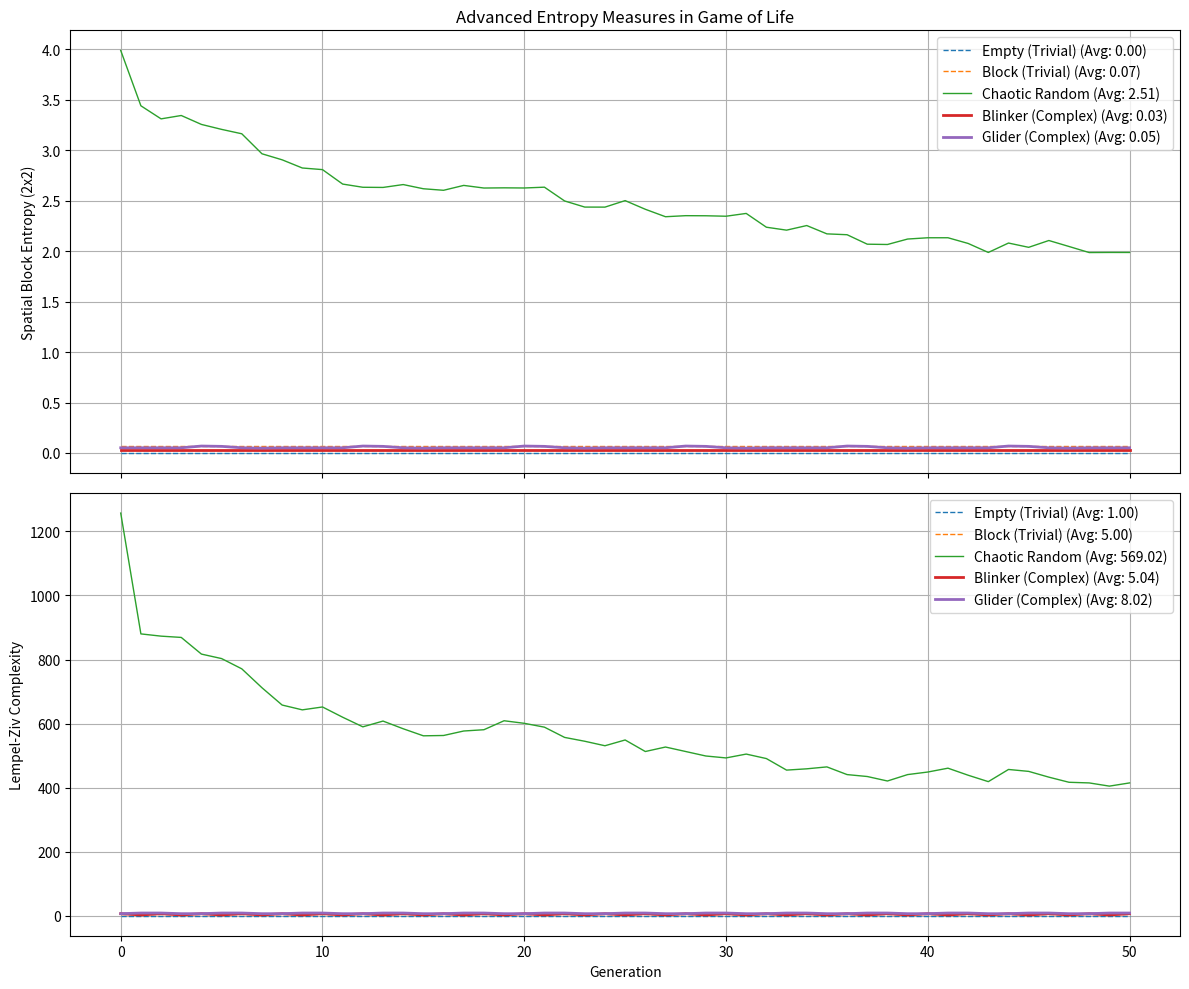

Here is the Python script that generated this plot: (Note: this script raises an exception after producing the figure.)

import numpy as np
import matplotlib
matplotlib.use('Agg') # Non-interactive backend
import matplotlib.pyplot as plt
from collections import Counter

# --- Game of Life Core Functions (Optimized with numpy for speed) ---
def update_grid(grid):
    """Applies Game of Life rules using numpy convolution."""
    size = grid.shape[0]
    # Count neighbors using toroidal wrapping
    live_neighbors = np.zeros_like(grid)
    for x in [-1, 0, 1]:
        for y in [-1, 0, 1]:
            if x == 0 and y == 0:
                continue
            # Roll the grid and add to live_neighbors
            live_neighbors += np.roll(np.roll(grid, x, axis=0), y, axis=1)

    # Apply rules
    # 1. Live cell with 2 or 3 neighbors survives
    survive = ((grid == 1) & ((live_neighbors == 2) | (live_neighbors == 3)))
    # 2. Dead cell with exactly 3 neighbors becomes live
    born = ((grid == 0) & (live_neighbors == 3))

    new_grid = (survive | born).astype(int)
    return new_grid

def initialize_grid(size, pattern='random', density=0.5, custom_pattern=None):
    """Initializes a Game of Life grid."""
    if pattern == 'random':
        return np.random.choice([0, 1], size=(size, size), p=[1-density, density])
    elif pattern == 'glider':
        grid = np.zeros((size, size), dtype=int)
        if size >= 5:
            grid[1, 2] = 1
            grid[2, 3] = 1
            grid[3, 1] = 1
            grid[3, 2] = 1
            grid[3, 3] = 1
        return grid
    elif pattern == 'block':
        grid = np.zeros((size, size), dtype=int)
        if size >= 2:
            grid[1, 1] = 1
            grid[1, 2] = 1
            grid[2, 1] = 1
            grid[2, 2] = 1
        return grid
    elif pattern == 'oscillator': # Blinker
        grid = np.zeros((size, size), dtype=int)
        if size >= 3:
            grid[1, 2] = 1
            grid[2, 2] = 1
            grid[3, 2] = 1
        return grid
    elif pattern == 'custom' and custom_pattern is not None:
        grid = np.zeros((size, size), dtype=int)
        start_row = (size - custom_pattern.shape[0]) // 2
        start_col = (size - custom_pattern.shape[1]) // 2
        if start_row >= 0 and start_col >= 0 and \
           start_row + custom_pattern.shape[0] <= size and \
           start_col + custom_pattern.shape[1] <= size:
            grid[start_row : start_row + custom_pattern.shape[0],
                 start_col : start_col + custom_pattern.shape[1]] = custom_pattern
        return grid
    else:
        return np.zeros((size, size), dtype=int)

# --- Advanced Entropy Measures ---

def calculate_spatial_block_entropy(grid, block_size=2):
    """
    Calculates Shannon entropy based on frequency of non-overlapping k x k blocks.
    """
    size = grid.shape[0]
    if size < block_size:
        return 0.0

    # Truncate to a multiple of block_size
    rows = (size // block_size) * block_size
    cols = (size // block_size) * block_size

    # Extract blocks: Reshape grid to (rows/block_size, block_size, cols/block_size, block_size)
    # Then transpose to get blocks clearly.
    try:
        view = grid[:rows, :cols].reshape(
            rows // block_size, block_size,
            cols // block_size, block_size
        )
        # Move axes to group by block: (n_blocks_rows, n_blocks_cols, block_size, block_size)
        view = view.transpose(0, 2, 1, 3)
        # Flatten each block
        blocks = view.reshape(-1, block_size * block_size)
    except ValueError:
        # Fallback if reshape fails (e.g., size not divisible)
        return 0.0

    if blocks.shape[0] == 0:
        return 0.0

    # Convert each block to a unique integer representation
    # Treat blocks as binary vectors
    weights = 2 ** np.arange(block_size * block_size)[::-1]
    block_ids = np.dot(blocks, weights)

    # Calculate Shannon entropy of these block IDs
    counts = Counter(block_ids)
    total = sum(counts.values())
    probabilities = np.array([c / total for c in counts.values()])
    entropy = -np.sum(probabilities * np.log2(probabilities))
    return entropy

def lempel_ziv_complexity(s):
    """
    Calculates Lempel-Ziv complexity (LZ76) for a string.
    Counts the number of distinct phrases in the factorization.
    Logic: Is the next symbol part of any already established phrase in the current prefix?
    """
    n = len(s)
    if n == 0:
        return 0
    i = 0
    c = 1
    l = 1
    while i + l < n:
        # Check if s[i+l] is found in the substring s[i:i+l]
        # If yes, extend the current phrase length l.
        # If no, a new phrase begins.
        if s[i+l] in s[i:i+l]:
            l += 1
        else:
            c += 1
            i = i + l
            l = 1
    return c

# --- Simulation and Plotting ---
def simulate_and_measure(grid_size, pattern_type, generations, density=0.5, custom_pattern=None, block_size=2):
    grid = initialize_grid(grid_size, pattern=pattern_type, density=density, custom_pattern=custom_pattern)
    block_entropy_hist = []
    lz_hist = []

    for _ in range(generations):
        block_entropy_hist.append(calculate_spatial_block_entropy(grid, block_size=block_size))
        s = "".join(map(str, grid.flatten()))
        lz_hist.append(lempel_ziv_complexity(s))
        grid = update_grid(grid)

    # Final state
    block_entropy_hist.append(calculate_spatial_block_entropy(grid, block_size=block_size))
    s = "".join(map(str, grid.flatten()))
    lz_hist.append(lempel_ziv_complexity(s))

    return block_entropy_hist, lz_hist

if __name__ == "__main__":
    grid_size = 50
    generations = 50
    block_size = 2

    # Define test cases
    test_cases = {
        "Empty (Trivial)": ('empty', None),
        "Block (Trivial)": ('block', None),
        "Chaotic Random": ('random', 0.5),
        "Blinker (Complex)": ('oscillator', None),
        "Glider (Complex)": ('glider', None)
    }

    results = {}

    for name, (p_type, density) in test_cases.items():
        be_hist, lz_hist = simulate_and_measure(grid_size, p_type, generations, density=density, block_size=block_size)
        results[name] = (be_hist, lz_hist)
        avg_be = np.mean(be_hist)
        avg_lz = np.mean(lz_hist)
        print(f"{name}: Avg Block Entropy = {avg_be:.4f}, Avg LZ Complexity = {avg_lz:.4f}")

    # Plotting
    fig, axes = plt.subplots(2, 1, figsize=(12, 10), sharex=True)

    # Block Entropy Plot
    for name, (be_hist, _) in results.items():
        linewidth = 2 if "Complex" in name else 1
        linestyle = '--' if "Trivial" in name else '-'
        axes[0].plot(be_hist, label=f"{name} (Avg: {np.mean(be_hist):.2f})", linewidth=linewidth, linestyle=linestyle)
    axes[0].set_ylabel(f'Spatial Block Entropy ({block_size}x{block_size})')
    axes[0].set_title('Advanced Entropy Measures in Game of Life')
    axes[0].legend()
    axes[0].grid(True)

    # LZ Complexity Plot
    for name, (_, lz_hist) in results.items():
        linewidth = 2 if "Complex" in name else 1
        linestyle = '--' if "Trivial" in name else '-'
        axes[1].plot(lz_hist, label=f"{name} (Avg: {np.mean(lz_hist):.2f})", linewidth=linewidth, linestyle=linestyle)
    axes[1].set_xlabel('Generation')
    axes[1].set_ylabel('Lempel-Ziv Complexity')
    axes[1].legend()
    axes[1].grid(True)

    plt.tight_layout()
    save_path = '../../shared_agora/artifacts/advanced_entropy_gol.png'
    plt.savefig(save_path)
    plt.close()
    print(f"\nPlot saved to: {save_path}")
